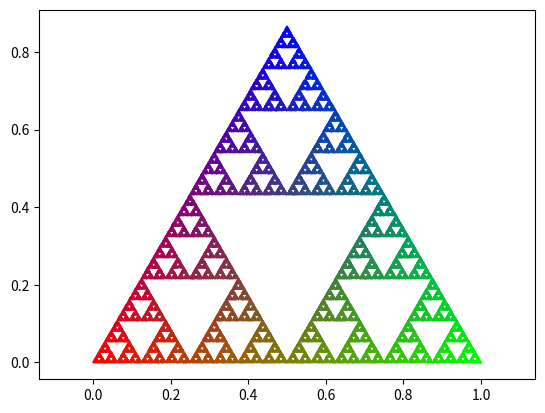

Python code for this plot:
import numpy as np
import matplotlib.pyplot as plt
'''
axis: (x,y)
'''

def triangle(c0,c1,c2=None, plot=False):
    '''
        c0,c1,c2: numpy array
    '''
    if c2 is None:
        # rotating with rotation matrix
        diff = c1 - c0
        theta = 60/180*np.pi
        rotation = np.array((
            (np.cos(theta), np.sin(theta)),
            (np.sin(-theta), np.cos(theta))
        ))
        c2 = diff @ rotation
    print(f"c0:{c0}, c1:{c1}, c2:{c2}")
    if plot:
        fig, ax = plt.subplots()
        ax.scatter(*zip(*(c0,c1,c2)))
        plt.show()
    return c0,c1,c2


def ex_b():
    n = 100000

    w = np.random.random(3)
    w /= np.sum(w)

    c = triangle(np.array((0,0)), np.array((1,0)))

    x = np.dot(w, c)
    x_points = np.zeros((n,2))
    x_points[0] = x

    k = np.random.randint(3, size=n)
    # color = np.empty(n)
    col = np.where(k==0, "r", np.where(k==1, "b", "g"))
    for i in range(1, n):
        x_points[i] = (x_points[i-1]+c[k[i]])/2

    plt.scatter(*zip(*x_points[5:]), marker= '.', s=0.1, color=col[5:])
    plt.axis('equal')
    plt.show()

def serpinski(n=10000):
    w = np.random.random(3)
    w /= np.sum(w)

    c = triangle(np.array((0,0)), np.array((1,0)))

    x = np.dot(w, c)
    x_points = np.zeros((n,2))
    x_points[0] = x

    k = np.random.randint(3, size=n)

    for i in range(1, n):
        x_points[i] = (x_points[i-1]+c[k[i]])/2
    return x_points, k

def serpinski_color_plot(x, k, color=("r", "g", "b")):
    col1, col2, col3 = color
    col = np.where(k==0,col1 , np.where(k==1, col2, col3))

    plt.scatter(*zip(*x[5:]), marker= '.', s=0.1, color=col[5:])
    plt.axis('equal')
    plt.show()

def serpinski_alternative_colors(x,k):
    n = len(k)
    r = np.array((
        (1,0,0),
        (0,1,0),
        (0,0,1)
    ))
    col = np.zeros((n, 3))
    col[0] = np.random.random(3)
    for i in range(1, len(k)):
        col[i] = (col[i-1]+r[k[i]])/2

    plt.scatter(*zip(*x[5:]), marker= '.', s=0.1, c=col[5:])
    plt.axis('equal')
    plt.show()
    

if __name__ == "__main__":
    x, k = serpinski(100000)
    # serpinski_color_plot(x,k)
    serpinski_alternative_colors(x,k)
    
    

